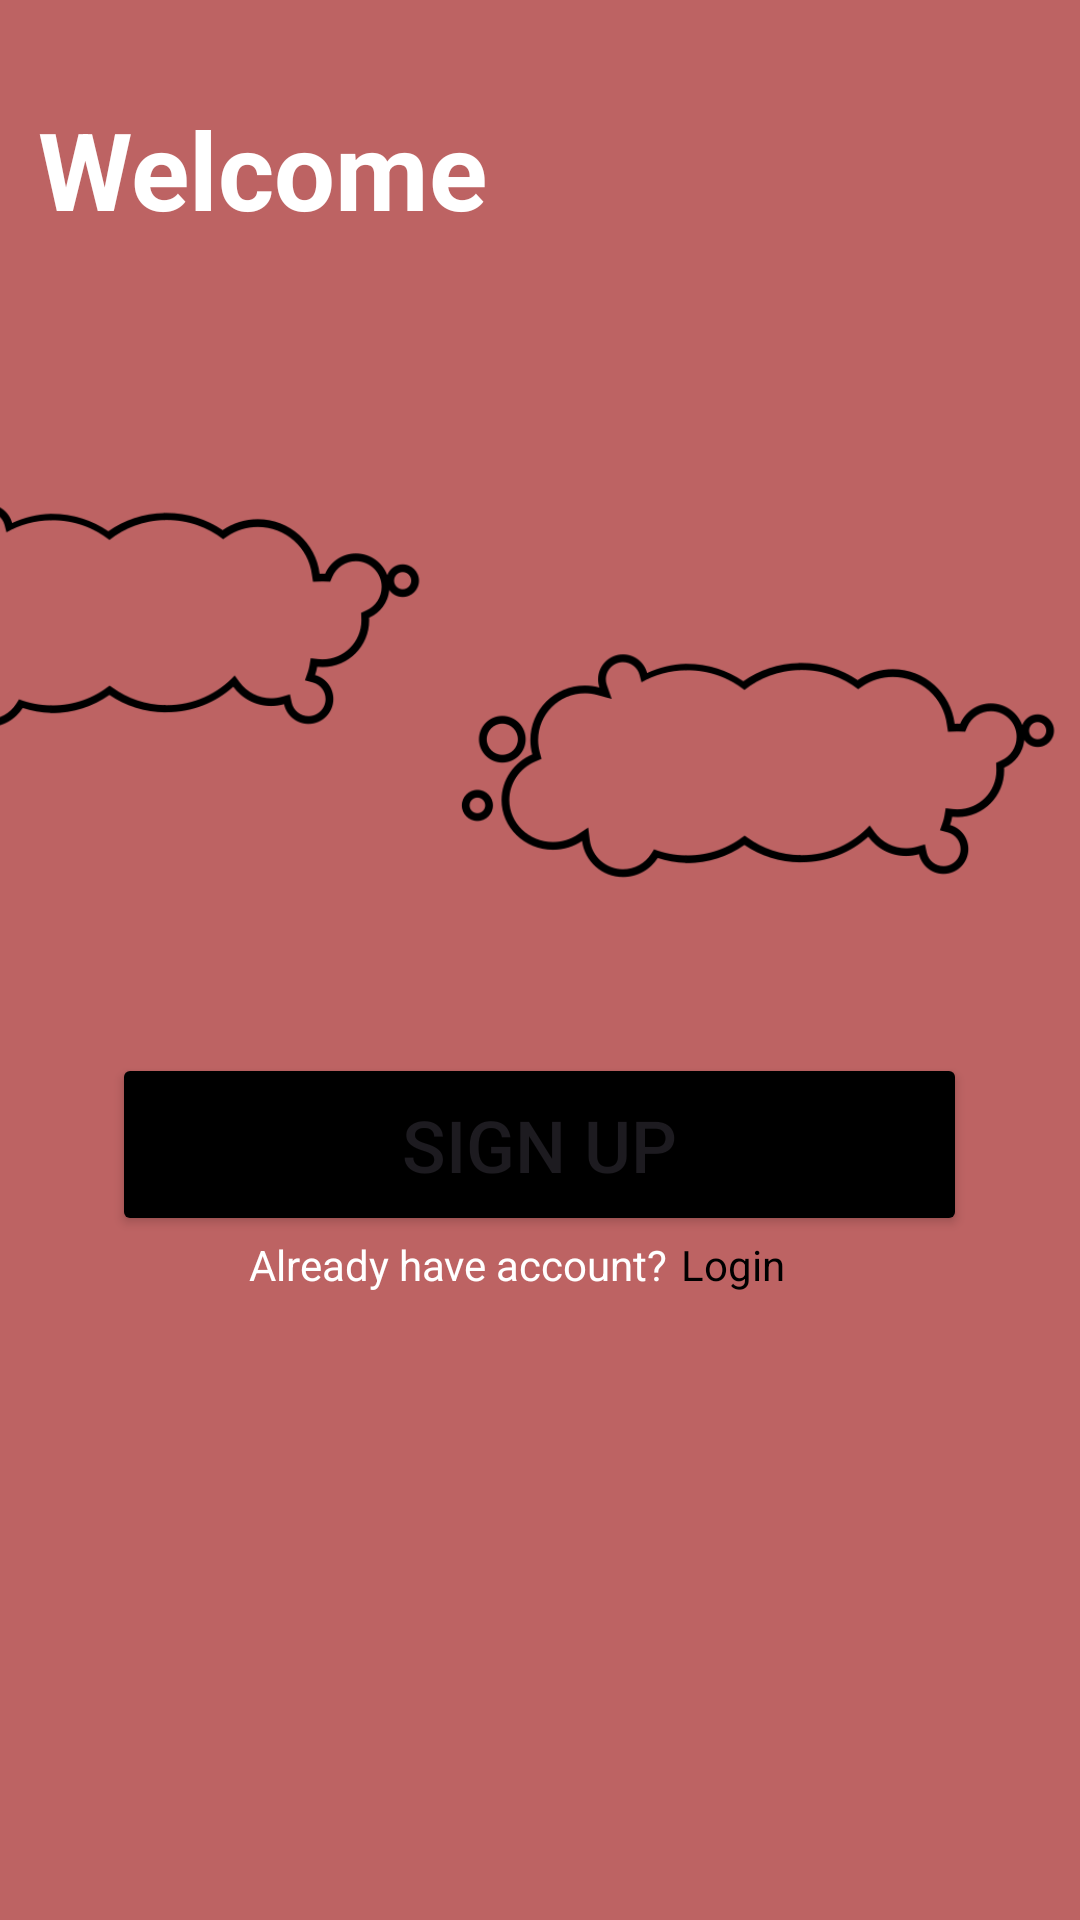

The Android layout XML behind this screen, and the referenced resources:
<!-- AndroidManifest.xml: application theme Theme.Lab2IOT -->
<!-- res/layout/activity_main.xml -->
<?xml version="1.0" encoding="utf-8"?>
<androidx.constraintlayout.widget.ConstraintLayout xmlns:android="http://schemas.android.com/apk/res/android"
    xmlns:app="http://schemas.android.com/apk/res-auto"
    xmlns:tools="http://schemas.android.com/tools"
    android:layout_width="match_parent"
    android:layout_height="match_parent"
    android:background="#BD6363"
    tools:context=".MainActivity">

    <TextView
        android:id="@+id/welcomeTextView"
        android:layout_width="wrap_content"
        android:layout_height="wrap_content"
        android:layout_marginTop="32dp"
        android:text="Welcome"
        android:textColor="#FFFFFF"
        android:textSize="36sp"
        android:textStyle="bold"
        app:layout_constraintEnd_toEndOf="parent"
        app:layout_constraintHorizontal_bias="0.061"
        app:layout_constraintStart_toStartOf="parent"
        app:layout_constraintTop_toTopOf="parent" />

    <ImageView
        android:id="@+id/imageView2"
        android:layout_width="210dp"
        android:layout_height="146dp"
        android:layout_marginEnd="4dp"
        android:layout_marginBottom="312dp"
        app:layout_constraintBottom_toBottomOf="parent"
        app:layout_constraintEnd_toEndOf="parent"
        app:srcCompat="@drawable/nube" />

    <ImageView
        android:id="@+id/imageView3"
        android:layout_width="210dp"
        android:layout_height="146dp"
        android:layout_marginTop="132dp"
        android:layout_marginEnd="216dp"
        app:layout_constraintEnd_toEndOf="parent"
        app:layout_constraintTop_toTopOf="parent"
        app:srcCompat="@drawable/nube" />

    <Button
        android:id="@+id/button2"
        android:layout_width="285dp"
        android:layout_height="61dp"
        android:layout_marginBottom="228dp"
        android:backgroundTint="#000000"
        android:text="Sign up"
        android:textSize="24sp"
        android:onClick="inicio"
        app:layout_constraintBottom_toBottomOf="parent"
        app:layout_constraintEnd_toEndOf="parent"
        app:layout_constraintHorizontal_bias="0.496"
        app:layout_constraintStart_toStartOf="parent" />

    <TextView
        android:id="@+id/textView"
        android:layout_width="144dp"
        android:layout_height="18dp"
        android:text="Already have account? "
        android:textColor="#FFFFFF"
        app:layout_constraintBottom_toBottomOf="parent"
        app:layout_constraintEnd_toEndOf="parent"
        app:layout_constraintHorizontal_bias="0.385"
        app:layout_constraintStart_toStartOf="parent"
        app:layout_constraintTop_toBottomOf="@+id/button2"
        app:layout_constraintVertical_bias="0.0" />

    <TextView
        android:id="@+id/textView2"
        android:layout_width="84dp"
        android:layout_height="19dp"
        android:layout_marginEnd="72dp"
        android:layout_marginBottom="116dp"
        android:text="Login"
        android:textColor="#000000"
        app:layout_constraintBottom_toBottomOf="parent"
        app:layout_constraintEnd_toEndOf="parent"
        app:layout_constraintHorizontal_bias="0.0"
        app:layout_constraintStart_toEndOf="@+id/textView"
        app:layout_constraintTop_toBottomOf="@+id/button2"
        app:layout_constraintVertical_bias="0.0" />

</androidx.constraintlayout.widget.ConstraintLayout>
<!-- resources referenced by this layout -->
<resources>
  <!-- drawable nube: png bitmap (drawable, 9125 bytes) -->
  <style name="Theme.Lab2IOT" parent="Base.Theme.Lab2IOT" />
  <style name="Base.Theme.Lab2IOT" parent="Theme.Material3.DayNight.NoActionBar">
          
          
      </style>
</resources>
